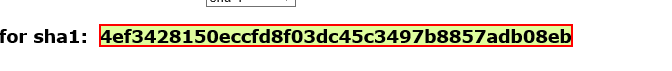
Task: Robotic Enterprise Framework
Workflow: System1_ExtractDetails

Step 1: get-text from the element in window 'SHA1 online'

Step 2: Close window 'Sha1.com' (no picture)

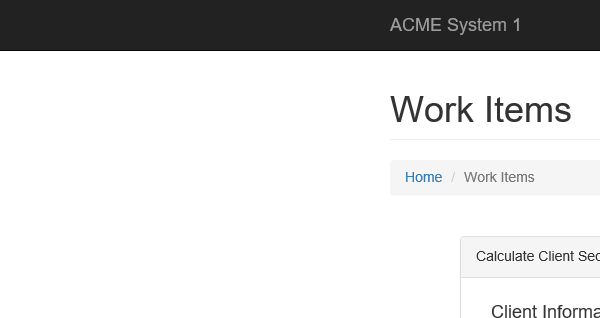
Step 3: Attach Browser 'iexplore.exe ACME' in window 'ACME System 1 - Work Items'

Step 4: type [ClientHashCode] into the text box (no picture)

Step 5: click on the button '---' (no picture)

Step 6: click on the element 'Completed' (no picture)

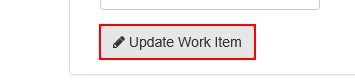
Step 7: click on the button
